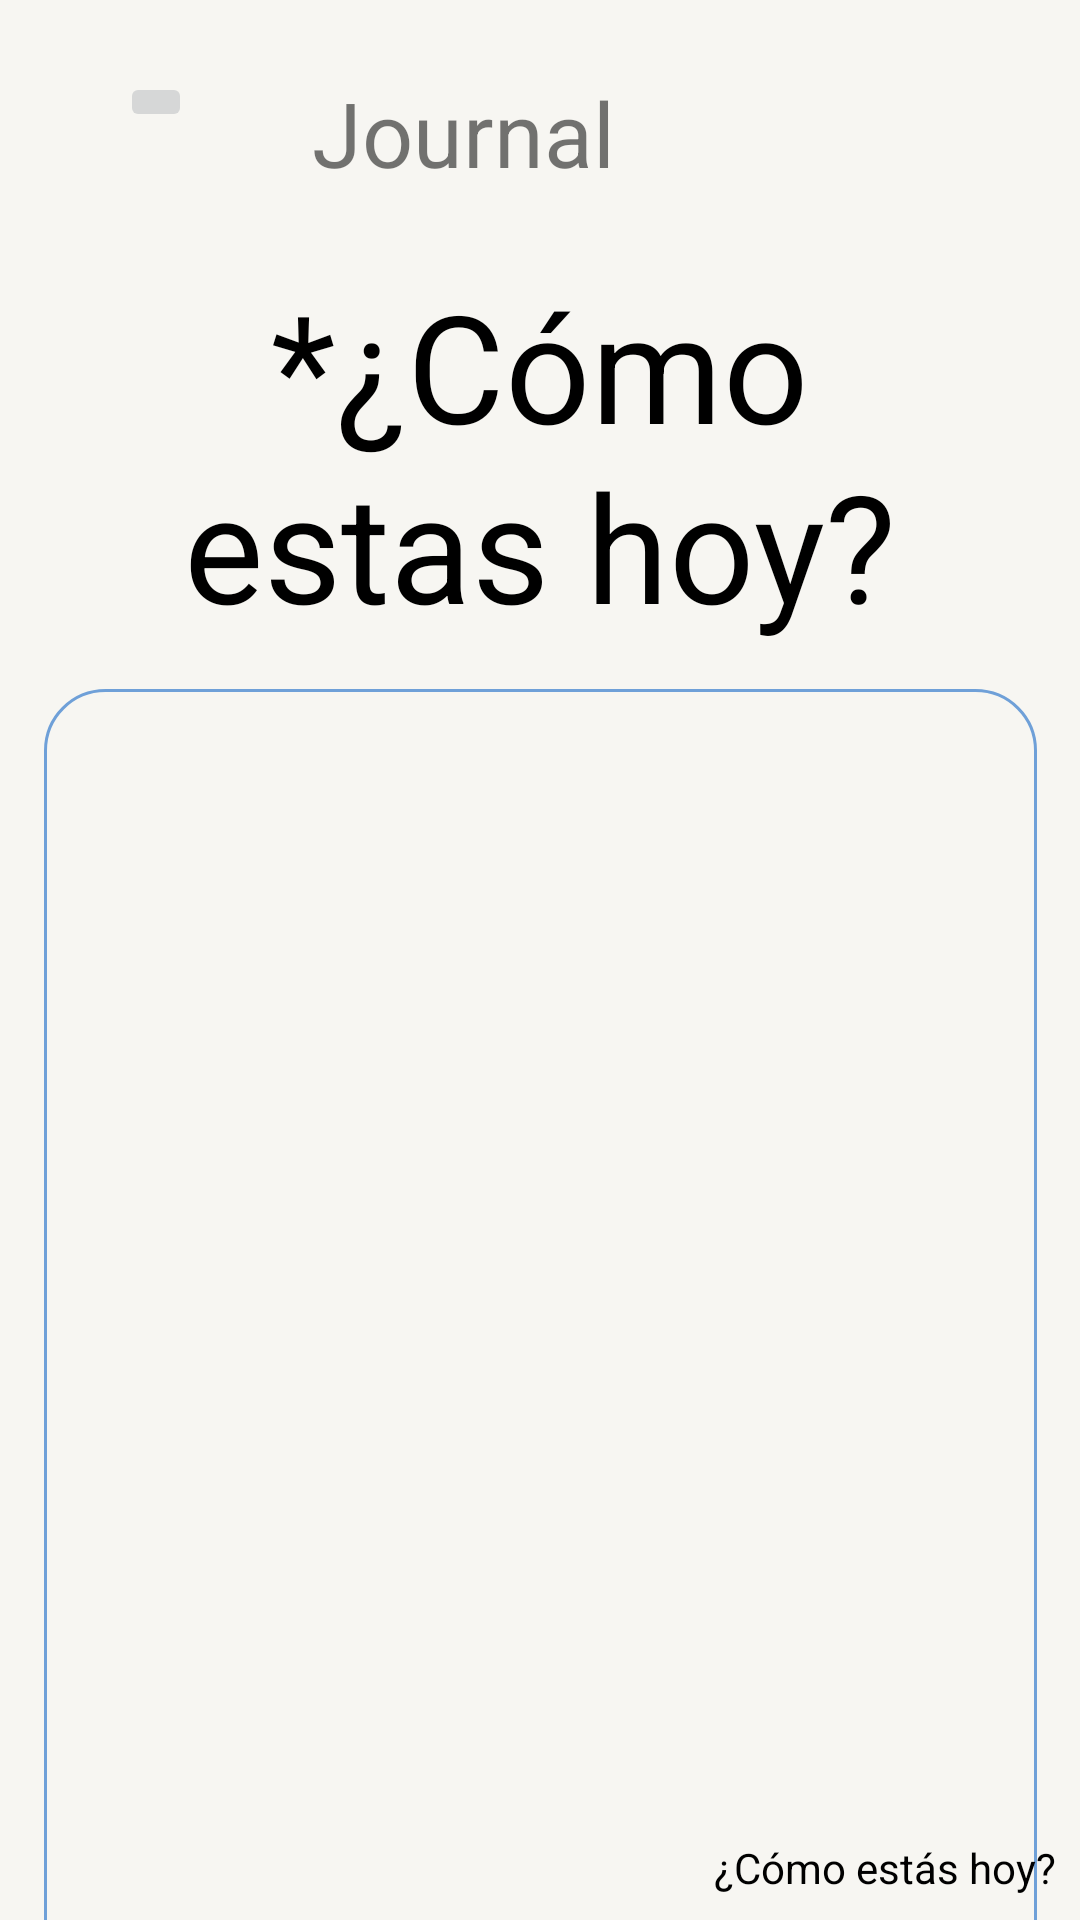

This screen was rendered from an Android layout file. Write that file and the resources it references.
<!-- AndroidManifest.xml: application theme Theme.TheDot -->
<!-- res/layout/activity_howareyoutoday.xml -->
<?xml version="1.0" encoding="utf-8"?>
<androidx.constraintlayout.widget.ConstraintLayout xmlns:android="http://schemas.android.com/apk/res/android"
    xmlns:app="http://schemas.android.com/apk/res-auto"
    xmlns:tools="http://schemas.android.com/tools"
    android:layout_width="match_parent"
    android:layout_height="match_parent"
    android:background="@color/light_brown"
    tools:context=".howareyoutoday">

    <TextView
        android:id="@+id/tv_jour_ceh"
        android:layout_width="wrap_content"
        android:layout_height="wrap_content"
        android:layout_marginTop="24dp"
        android:layout_marginEnd="155dp"
        android:backgroundTint="@color/light_brown"
        android:text="@string/journal"
        android:textSize="30sp"
        app:layout_constraintEnd_toEndOf="parent"
        app:layout_constraintTop_toTopOf="parent" />

    <ImageButton
        android:id="@+id/back_ceh"
        android:layout_width="wrap_content"
        android:layout_height="wrap_content"
        android:layout_marginTop="24dp"
        android:layout_marginEnd="40dp"
        app:layout_constraintEnd_toStartOf="@+id/tv_jour_ceh"
        app:layout_constraintTop_toTopOf="parent"
        app:srcCompat="@drawable/regresar1_mdpi_02" />

    <TextView
        android:id="@+id/tv_ceh1"
        android:layout_width="wrap_content"
        android:layout_height="wrap_content"
        android:layout_marginTop="24dp"
        android:text="@string/comoestashoy1"
        android:textColor="@color/black"
        android:textSize="50sp"
        android:layout_marginBottom="0dp"
        app:layout_constraintEnd_toEndOf="parent"
        app:layout_constraintStart_toStartOf="parent"
        app:layout_constraintTop_toBottomOf="@+id/tv_jour_ceh" />

    <TextView
        android:id="@+id/tv_ceh2"
        android:layout_width="wrap_content"
        android:layout_height="wrap_content"
        android:text="@string/comoestashoy2"
        android:textColor="@color/black"
        android:textSize="50sp"
        android:includeFontPadding="false"
        android:layout_marginBottom="0dp"
        app:layout_constraintEnd_toEndOf="parent"
        app:layout_constraintStart_toStartOf="parent"
        app:layout_constraintTop_toBottomOf="@+id/tv_ceh1" />

    <EditText
        android:id="@+id/et_ceh"
        android:layout_width="331dp"
        android:layout_height="459dp"
        android:layout_marginTop="16dp"
        android:ems="10"
        android:inputType="text"
        android:background="@drawable/editext_redondo_journal"
        app:layout_constraintEnd_toEndOf="parent"
        app:layout_constraintStart_toStartOf="parent"
        app:layout_constraintTop_toBottomOf="@+id/tv_ceh2" />

    <TextView
        android:id="@+id/tv_fh_ceh"
        android:layout_width="wrap_content"
        android:layout_height="wrap_content"
        android:layout_marginEnd="8dp"
        android:layout_marginBottom="8dp"
        android:text="@string/comoEstasHoy"
        android:textColor="@color/black"
        app:layout_constraintBottom_toBottomOf="parent"
        app:layout_constraintEnd_toEndOf="parent" />
</androidx.constraintlayout.widget.ConstraintLayout>
<!-- resources referenced by this layout -->
<resources>
  <color name="black">#FF000000</color>
  <color name="light_brown">#f7f6f2</color>
  <!-- drawable editext_redondo_journal (drawable) -->
  <selector xmlns:android="http://schemas.android.com/apk/res/android" >
      <item >
          <shape android:shape="rectangle"  >
              <corners android:radius="20dip" />
              <stroke android:color="@color/light_blue" android:width="1dp"/>
          </shape>
      </item>
  </selector>
  <string name="comoEstasHoy">¿Cómo estás hoy?</string>
  <string name="comoestashoy1">*¿Cómo</string>
  <string name="comoestashoy2">estas hoy?</string>
  <string name="journal">Journal</string>
  <style name="Theme.TheDot" parent="Theme.AppCompat.DayNight.NoActionBar">
          
          <item name="colorPrimary">@color/purple_500</item>
          <item name="colorPrimaryVariant">@color/purple_700</item>
          <item name="colorOnPrimary">@color/white</item>
          
          <item name="colorSecondary">@color/teal_200</item>
          <item name="colorSecondaryVariant">@color/teal_700</item>
          <item name="colorOnSecondary">@color/black</item>
          
          <item name="android:statusBarColor" tools:targetApi="l">?attr/colorPrimaryVariant</item>
          
      </style>
  <color name="light_blue">#6FA0D8</color>
  <color name="purple_500">#FF6200EE</color>
  <color name="purple_700">#FF3700B3</color>
  <color name="white">#FFFFFFFF</color>
  <color name="teal_200">#13D8C5</color>
  <color name="teal_700">#FF018786</color>
</resources>
